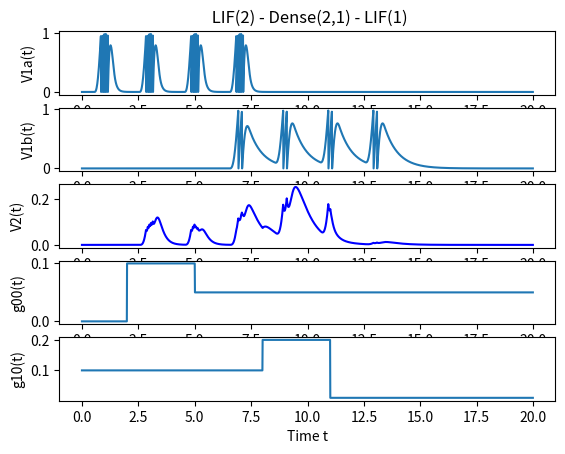

This figure's Python source:
import numpy as np

from math import cos,pi,fmod

import matplotlib.pyplot as plt

## Delta-Dirac function is d/dx H(x) where H(x) is
## the Heaviside function. The integral of the Dirac-Delta
## function should be always 1.0 for any dx.
def DiracDelta(x,dx=0.1):
     epsilon = 1.5*dx
     if x < -epsilon:
         return 0
     elif (-epsilon <= x) and (x <= epsilon):
         return 1.0/(2*epsilon) + \
                1.0/(2*epsilon)*cos(pi*x/epsilon)
     elif epsilon < x:
         return 0

################################################
# solve_ode_system.py excerpt

# https://en.wikipedia.org/wiki/Euler_method
def Euler_step(f,t,y,h):
    y = y + h*f(t,y)
    t = t + h
    return t,y

# https://en.wikipedia.org/wiki/Runge%E2%80%93Kutta_methods
# Runge-Kutta RK4
def RK4_step(f,t,y,h):
    k1 = f(t,y)
    k2 = f(t + h/2, y + h*k1/2)
    k3 = f(t + h/2, y + h*k2/2)
    k4 = f(t + h, y + h*k3)
    y = y + 1/6.*h*(k1+2*k2+2*k3+k4)
    t = t + h
    return t,y
#####################################################

class LIF:
    def __init__(self, v_init, vth, I, dt, du, C, R):
        self.C = C
        self.R = R
        self.v_init = np.array([v_init])
        self.vth = vth
        self.v = self.v_init
        self.dt = dt
        self.du = du # charge pulses width
        self.t = 0
        self.spike_out = np.zeros(self.v_init.shape)
        self.I_inj = lambda t: I(self,t)
    def get_v(self):
        return self.v[0]
    def f(self,t,y):
        dvdt = np.zeros(y.shape)
        v = y.copy()
        current = self.I_inj(t)
        for i in range(y.shape[0]):
             dvdt = (-v/self.R +\
                        current)/self.C
        dydt = dvdt
        return dydt
    def step(self):
        y = self.v
        self.spike_out = np.zeros(y.shape)
        t,y = RK4_step(self.f,self.t,y,self.dt)
        self.t = t
        self.v = y
        flags = self.v >= self.vth
        n = len(y)
        if flags[0]:
             self.spike_out[0] = 1
             self.v[0] = self.v_init[0]
        return

class Dense:
    def __init__(self,n,m):
        self.g = np.zeros((n,m),dtype=np.float32)
    def set_g(self,i,j,g):
        self.g[i,j] = g
    def unset_g(self,i,j):
        self.g[i,j] = 0
    def get_g(self,i,j):
        return self.g[i,j]

def I_helper(t,q,T,du):
    val = 0
    for i in range(len(T)):
        ti = T[i]
        val_i = DiracDelta(t-ti,du)
        val = val + val_i
    return val

def I_multi(q,T):
     def I(net,t):
          vals = []
          for i in range(len(q)):
               val_i = I_helper(t,q[i],T[i],net.du)
               vals.append(val_i)
               vec = np.array(vals)
          return vec
     return I

# the indicator function for I = [a,b]
def indicator(I):
    def f(t):
        a,b  = I
        if a <= t and t <= b:
            return 1
        else:
            return 0
    return f

# simple function y = Sum_i a(i)*indicator_I(I_i)
# where Js is a list of [a(i),I_i].
def simple(Js):
    def f(t):
        val = 0
        for i in range(len(Js)):
            vs,Ii = Js[i]
            vali = vs*indicator(Ii)(t)
            val = val + vali
        return val
    return f
     
dt0 = .01
du0 = .3
tmax = 20
ni = 2
no = 1

# create ni = 2 input leaky integrate and fire
# neurons
I1 = I_multi(q=[.1,.3],
              T=[[1,3,5,7],[2,4,6]])
I2 = I_multi(q=[.9],
              T=[[7,9,11,13]])
lif1 = LIF(v_init=0,
          vth=1.0, I = I1, dt=dt0, du=du0,
           C=.1,
           R=1)

lif2 = LIF(v_init=0,
          vth=1.0, I = I2, dt=dt0, du=du0,
           C=.3,
           R=2)

# create synaptic Dense(ni,no) network between ni = 2
# input neurons and no = 1 output neurons
dense = Dense(ni,no)

# For the output neuron, sum up input neurons using
# formula I3 = g00*V1 + g10*V2

# Kirchoff's rule of additive currents
I3 = lambda net,t: dense.get_g(0,0)*lif1.get_v() +\
     dense.get_g(1,0)*lif2.get_v()

# create output neuron using that current I3
lif3 = LIF(v_init=0,
          vth=1.0, I = I3, dt=dt0, du=du0,
          C=.1,R=2)

g00 = simple([(.05,[5,50]),(.1,[2,5])])
g10 = simple([(.1,[0,8]),(.2,[8,11]),(.01,[11,40])])

# simulate probing / monitoring data
T = []
V1a = []
V1b = []
V2 = []
G00 = []
G10 = []
t = lif3.t
while t < tmax:
    dense.set_g(0,0,g00(t))
    dense.set_g(1,0,g10(t))
    G00.append(dense.get_g(0,0))
    G10.append(dense.get_g(1,0))
    T.append(lif1.t)
    V1a.append(lif1.get_v())
    V1b.append(lif2.get_v())
    V2.append(lif3.get_v())
    lif1.step()
    lif2.step()
    lif3.step()
    t = lif3.t

# plot results
fig,axs = plt.subplots(5)
axs[4].set_xlabel('Time t')
axs[4].set_ylabel('g10(t)')
axs[3].set_ylabel('g00(t)')
axs[2].set_ylabel('V2(t)')
axs[1].set_ylabel('V1b(t)')
axs[0].set_ylabel('V1a(t)')
axs[0].set_title(f' LIF(2) - Dense(2,1) - LIF(1)')
axs[0].plot(T, V1a)
axs[1].plot(T, V1b)
axs[2].plot(T, V2, 'b')
axs[3].plot(T,G00)
axs[4].plot(T,G10)
plt.show()
